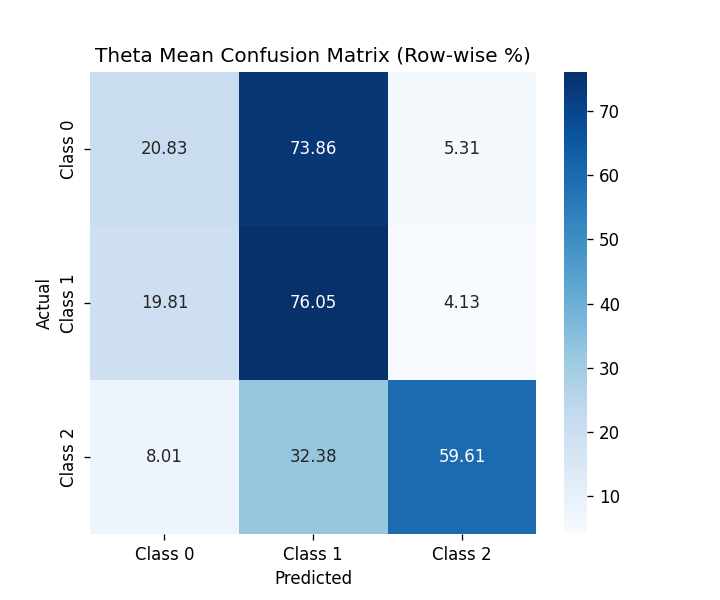

The file beside this chart, header and first rows:
, Class 0, Class 1, Class 2
Class 0, 20.83, 73.86, 5.312
Class 1, 19.81, 76.05, 4.132
Class 2, 8.01, 32.38, 59.61
